Run: headless pygame with SDL's dummy video driver; simulated clock (each Clock.tick advances the game by its frame time, no real sleeping); random seed 0; keys injected as events and as key.get_pressed() state; mouse plan: one left click at the window centre at the start of phase 2, then a move to the lower-right quarter at the start of phase 3.
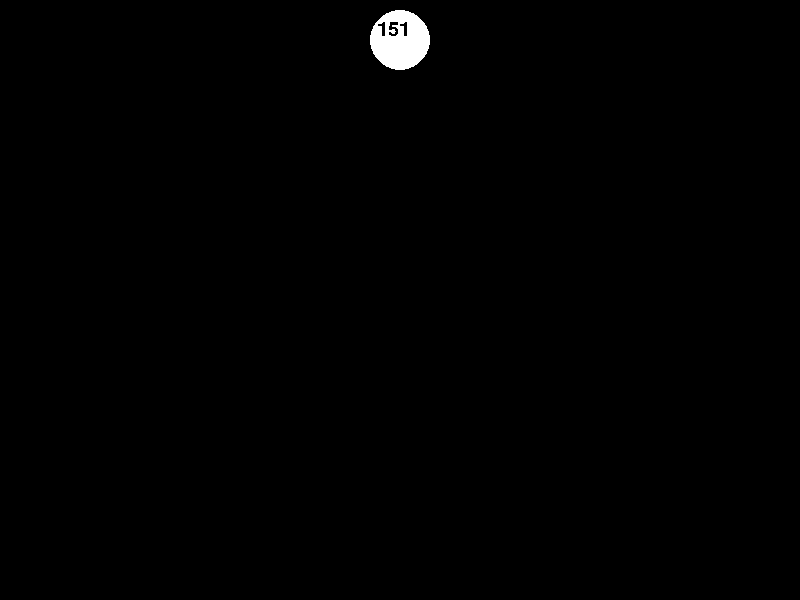
Frame 1 of 4 · flips 1–60 · no input
Frame 2 of 4 · flips 61–180 · clicked the window centre · tapped SPACE, RETURN · held RIGHT (→), D · screen unchanged from frame 1, image omitted
Frame 3 of 4 · flips 181–300 · moved the mouse to the lower-right quarter · held DOWN (↓), S · screen unchanged from frame 2, image omitted
Frame 4 of 4 · flips 301–420 · held LEFT (←), A, UP (↑), W · screen unchanged from frame 3, image omitted

The pygame program that drew these frames:

import random
import pygame
import math
from pygame.locals import *

class Wezel():
    def __init__(self, dane = None):
        self.dane = dane
        self.lewy = None
        self.prawy = None

class DrzewoBinarne():
    def __init__(self):
        self.korzen = Wezel()

    def dodaj(self, dane):
        if self.korzen.dane == None:
            self.korzen.dane = dane
        else:
            def dodaj_do_wierzcholka(wierzcholek, dane):
                if dane < wierzcholek.dane:
                    if wierzcholek.lewy == None:
                        wierzcholek.lewy = Wezel(dane)
                    else:
                        dodaj_do_wierzcholka(wierzcholek.lewy, dane)
                elif dane > wierzcholek.dane:
                    if wierzcholek.prawy == None:
                        wierzcholek.prawy = Wezel(dane)
                    else:
                        dodaj_do_wierzcholka(wierzcholek.prawy, dane)
            dodaj_do_wierzcholka(self.korzen, dane)

    def wyswietl(self):
        wynik = ''
        def wzdluzne(wynik, wierzcholek):
            if wierzcholek:
                wynik += (str(wierzcholek.dane) + '-')
                wynik = wzdluzne(wynik, wierzcholek.lewy)
                wynik = wzdluzne(wynik, wierzcholek.prawy)
            return wynik
        def poprzeczne(wynik, wierzcholek):
            if wierzcholek:
                wynik = wzdluzne(wynik, wierzcholek.lewy)
                wynik += (str(wierzcholek.dane) + '-')
                wynik = wzdluzne(wynik, wierzcholek.prawy)
            return wynik
        def wsteczne(wynik, wierzcholek):
            if wierzcholek:
                wynik = wzdluzne(wynik, wierzcholek.lewy)
                wynik = wzdluzne(wynik, wierzcholek.prawy)
                wynik += (str(wierzcholek.dane) + '-')
            return wynik
        print('Wzdluzne: ')
        print(wzdluzne(wynik, self.korzen))
        print('Poprzeczne: ')
        print(poprzeczne(wynik, self.korzen))
        print('Wsteczne: ')
        print(wsteczne(wynik, self.korzen))

    def wyszukaj(self, dane):
        if self.korzen.dane == dane:
            return self.korzen        
        def wyszukaj_wierzcholek(wierzcholek, dane):
            if wierzcholek:
                if wierzcholek.dane == dane:
                    return wierzcholek
                elif dane < wierzcholek.dane:
                    return wyszukaj_wierzcholek(wierzcholek.lewy, dane)
                else:
                    return wyszukaj_wierzcholek(wierzcholek.prawy, dane)
        return wyszukaj_wierzcholek(self.korzen,dane)

def setup():
    pygame.init()
    pygame.display.set_caption("Binarne Drzewo Poszukiwań")
    pygame.font.init()
    window = pygame.display.set_mode(((800,600)))
    window.set_alpha(None)
    window.fill(pygame.Color(0,0,0))
    return window

def drawBoard(window):
    window.fill(pygame.Color(0,0,0))
    drawCircle(window, 400, 40, 151)
    for event in pygame.event.get():
        if event.type == pygame.MOUSEBUTTONUP:
            None
        if event.type == pygame.QUIT:
            pygame.quit()
    pygame.display.update()

def uzdrowBST(rodzic, dziecko):
    if dziecko:
        if dziecko == rodzic.lewy and dziecko.dane > rodzic.dane:
            swap(rodzic, dziecko)
        if dziecko == rodzic.prawy and dziecko.dane < rodzic.dane:
            swap(rodzic, dziecko)

def drawCircle(window, x, y, dane):
    pygame.draw.circle(window,pygame.Color(255,255,255),(x, y), 30)
    myfont = pygame.font.SysFont('Comic Sans MS', 30)
    textsurface = myfont.render(str(dane), False, (0, 0, 0))
    window.blit(textsurface,(x-calculateOffset(dane),y-20))

def calculateOffset(n):
    if n > 0:
        return (int(math.log10(n))+1)*7.5
    elif n == 0:
        return 10
    else:
        return (int(math.log10(-n))+2)*6

def swap(a, b):
    a.dane, b.dane = b.dane, a.dane

window = setup()
while True:
    drawBoard(window)
pygame.display.quit()
